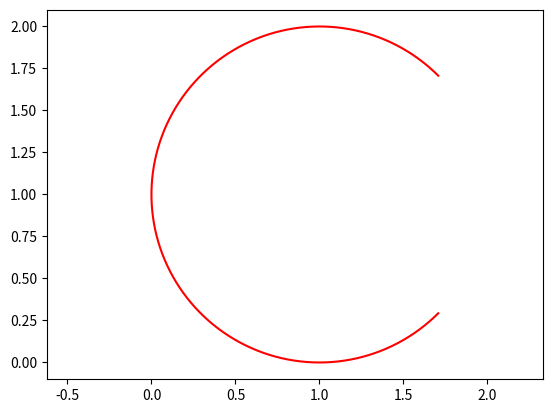

Here is the Python script that generated this plot:
import matplotlib.pyplot as plt
import numpy as np
import sys
sys.path.append('C:/Userslbylzk/Documents/BaiduSyncdisk/Flowers')


class Draw_Arc:

    # point1 = [0, 0]
    # point2 = [0, 0]
    # center = [0, 0]

    # def __init__(self) -> None:
    #     point1 = [0, 0]
    #     point2 = [0, 0]
    #     center = [0, 0]

    """"""
    # 从point1到point2的圆弧
    """"""

# 顺时针
    @classmethod
    def arc(cls, center, point1, point2, color='b'):
        # 计算端点到圆心的向量
        vector1 = np.array(point1) - np.array(center)
        vector2 = np.array(point2) - np.array(center)

        # 计算向量的模长
        r1 = np.linalg.norm(vector1)
        r2 = np.linalg.norm(vector2)

        # 计算向量之间的夹角
        theta1 = np.arctan2(vector1[1], vector1[0])
        theta2 = np.arctan2(vector2[1], vector2[0])

        # 确保 theta2 > theta1
        if theta1 < theta2:
            theta1 += 2 * np.pi

        # 计算圆弧上的点
        t = np.linspace(theta1, theta2, 100)
        x = center[0] + r1 * np.cos(t)
        y = center[1] + r1 * np.sin(t)

        # X,Y轴等长
        plt.axis('equal')
        # 绘制圆弧
        plt.plot(x, y, color)

# 逆时针
    @classmethod
    def arc_inverse(cls, center, point1, point2, color='b'):
        # 计算端点到圆心的向量
        vector1 = np.array(point1) - np.array(center)
        vector2 = np.array(point2) - np.array(center)

        # 计算向量的模长
        r1 = np.linalg.norm(vector1)
        r2 = np.linalg.norm(vector2)

        # 计算向量之间的夹角
        theta1 = np.arctan2(vector1[1], vector1[0])
        theta2 = np.arctan2(vector2[1], vector2[0])

        # 确保 theta2 > theta1
        if theta2 < theta1:
            theta2 += 2 * np.pi

        # 计算圆弧上的点
        t = np.linspace(theta1, theta2, 100)
        x = center[0] + r1 * np.cos(t)
        y = center[1] + r1 * np.sin(t)

        # X,Y轴等长
        plt.axis('equal')
        # 绘制圆弧
        plt.plot(x, y, color)

    """通过角度画圆弧
    """
# 角度画弧
    @classmethod
    def arc_degree(cls, center, radius, angle1, angle2, color='b'):
        angle = np.linspace(angle1, angle2, 1000)
        x = center[0] + radius * np.cos(angle)
        y = center[1] + radius * np.sin(angle)
        plt.axis('equal')
        plt.plot(x, y, color)


# Draw_Arc.arc((1, 1), (2, 1), (1, 0), 'r')
# Draw_Arc.arc((1, 1), (1, 0), (2, 1))


# Draw_Arc.arc_inverse((1, 1), (2, 1), (1, 0), 'r')
# Draw_Arc.arc_inverse((1, 1), (1, 0), (2, 1))

Draw_Arc.arc_degree((1, 1), 1, np.pi/4, 7*np.pi/4, 'r')

# plt.show()
